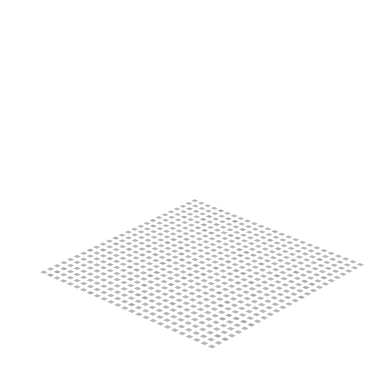

Here is the Python script that generated this plot:
import matplotlib.pyplot as plt
import numpy as np

# Fixing random state for reproducibility
np.random.seed(19680801)

class Histogram3D:
    
    def __init__(self, bins=25, threshold=50, multiplier=10, zlim=4000, azimuth=42, elevation=25, unit='inch', alpha=0.50):
        self.bins = bins # Number of squares in the x and y dimensions
        self.threshold = threshold # Squares with a volume below this threshold will be empty
        self.multiplier = multiplier # Multiplier for the size of the squares (if bins are changed, this should be adjusted)
        self.zlim = zlim # Maximum volume of a square
        self.azimuth = azimuth
        self.elevation = elevation
        self.unit = unit
        self.alpha = alpha  # Transparency of the squares
        
    def plot(self, x, y, color='#e9e9e9', ax=None):
        
        # If an axes object isn't provided to plot onto, just get current one
        if ax is None:
            fig = plt.figure()
            ax = fig.add_subplot(projection='3d')

        # Construct the 2D histogram
        hist, xedges, yedges = np.histogram2d(x, y, bins=self.bins, range=[[-250, 250], [-47.5, 400]])
        
        # Apply the threshold
        hist[hist < self.threshold] = 0

        # Construct arrays for the anchor positions of the 16 bars.
        xpos, ypos = np.meshgrid(xedges[:-1] + 0.25, yedges[:-1] + 0.25, indexing="ij")
        xpos = xpos.ravel()
        ypos = ypos.ravel()
        zpos = 0

        # Construct arrays with the dimensions for the 16 bars.
        dx = dy = self.multiplier * np.ones_like(xpos)
        dz = hist.ravel()

        # # Filter out the bars where dz is 0
        # nonzero = dz > 0
        # xpos = xpos[nonzero]
        # ypos = ypos[nonzero]
        # dx = dx[nonzero]
        # dy = dy[nonzero]
        # dz = dz[nonzero]

        ax.bar3d(xpos, ypos, zpos, dx, dy, dz, zsort='average', alpha=self.alpha, color=color)
        ax.axis('off')
        # ax.grid(True, which='both', linestyle='--', linewidth=0.5, color='gray', alpha=0.3)
        ax.set_xlim(-250,250)
        ax.set_ylim(400,-47.5)
        ax.set_zlim(0, self.zlim)
        ax.view_init(azim=self.azimuth, elev=self.elevation)

if __name__ == "__main__":
    
    # Create some data
    x = np.random.normal(-200, 200, 1000)
    y = np.random.normal(-22.5, 300, 1000)
    
    # Create the 3D histogram
    hist3d = Histogram3D()
    hist3d.plot(x, y)
    plt.show()
    